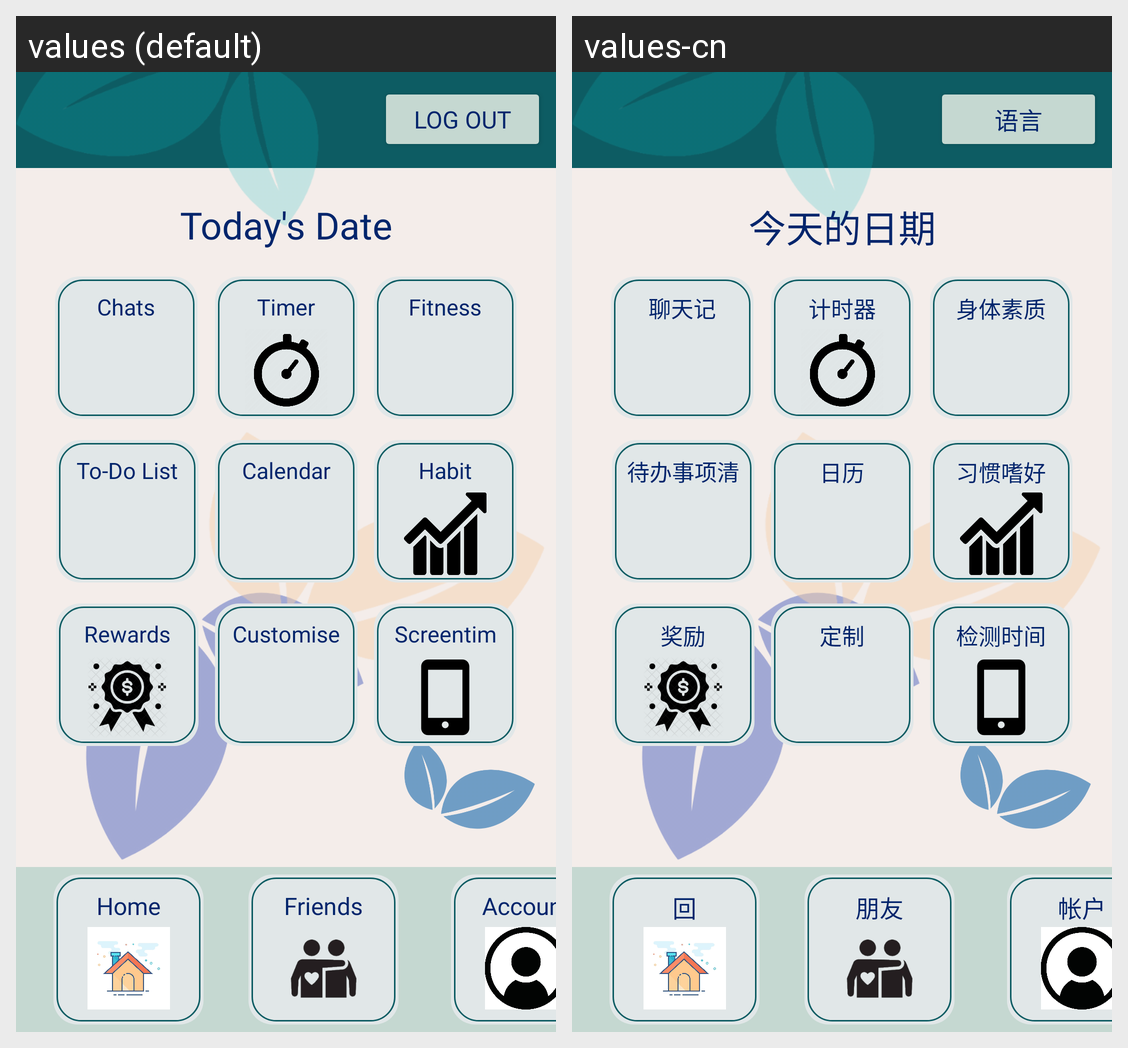

Here is an Android app screen in its default locale and in the app's own translations. Write out the translated-string differences for the strings that appear on this screen.
Android screen res/layout/homepage.xml rendered under 2 locales, left to right: values (default), values-cn. Device: Nexus 5 (rendered at 1080×1920; each locale shown at half size, 540×960, under a caption strip naming it); theme Theme.P04_Team4.
Strings drawn on this screen, with the default value and each locale's value (text and hints the layout hard-codes, and strings that could not be matched under every locale, appear in the picture but are not listed):

Log_Out
  values: Log Out
  values-cn: 语言

Home
  values: Home
  values-cn: 回

Friends
  values: Friends
  values-cn: 朋友

Account
  values: Account
  values-cn: 帐户

Chats
  values: Chats
  values-cn: 聊天记录

Timer
  values: Timer
  values-cn: 计时器

Fitness
  values: Fitness
  values-cn: 身体素质

todo_list
  values: To-Do List
  values-cn: 待办事项清单

Calendar
  values: Calendar
  values-cn: 日历

Habit
  values: Habit
  values-cn: 习惯嗜好

Reward
  values: Rewards
  values-cn: 奖励

Screentime
  values: Screentime
  values-cn: 检测时间

Customise
  values: Customise
  values-cn: 定制

Today_date
  values: Today's Date
  values-cn: 今天的日期
